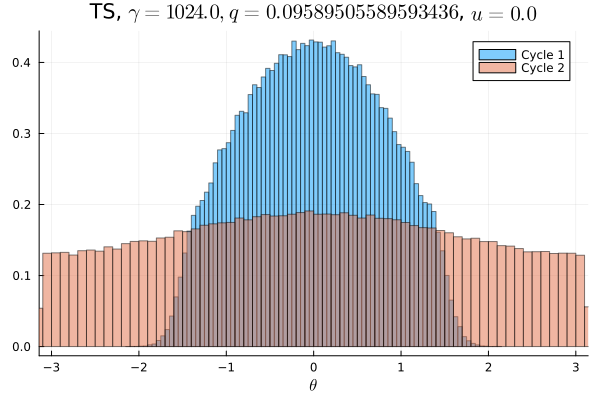

The table this chart was drawn from, first rows:
Cycle 1, Cycle 2
0.0, 0.008119
0.0, 0.008319
0.0, 0.008191
0.0, 0.008378
0.0, 0.008334
0.0, 0.008219
0.0, 0.008116
0.0, 0.008391
0.0, 0.008544
0.0, 0.008603
0.0, 0.008272
0.0, 0.008716
0.0, 0.008669
0.0, 0.008803
0.0, 0.008656
0.0, 0.008747
6.25e-6, 0.009606
1.875e-5, 0.009222
3.125e-5, 0.009197
7.5e-5, 0.009631
0.0001625, 0.009328
0.0004594, 0.009419
0.0009125, 0.009575
0.001644, 0.009753
0.003547, 0.009653
0.005678, 0.01027
0.008153, 0.01023
0.01071, 0.01035
0.01192, 0.01039
0.01277, 0.0107
0.01355, 0.0107
0.01506, 0.01084
0.01678, 0.01089
0.01757, 0.01104
0.01808, 0.01078
0.01938, 0.01118
0.02067, 0.01133
0.021, 0.01161
0.02215, 0.01093
0.0233, 0.01152
0.0233, 0.0115
0.02441, 0.01175
0.02446, 0.01157
0.02531, 0.0116
0.02573, 0.01141
0.02584, 0.01177
0.02671, 0.01165
0.02678, 0.01188
0.02652, 0.01193
0.02707, 0.01211
0.02694, 0.01189
0.02662, 0.01141
0.02668, 0.01176
0.02701, 0.01204
0.02587, 0.01136
0.02581, 0.01178
0.02504, 0.01184
0.02477, 0.01161
0.02457, 0.01132
0.02381, 0.01144
... 40 more rows
